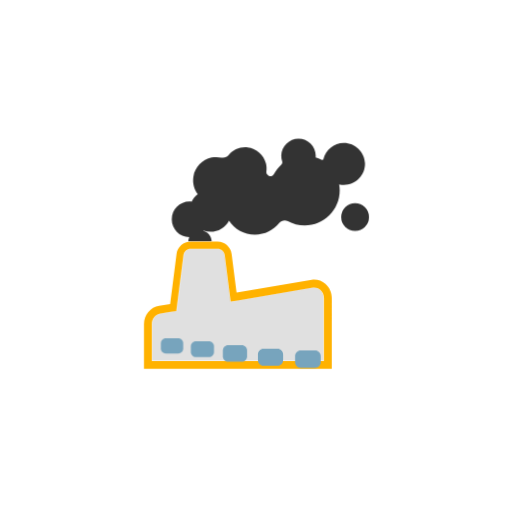
t = 0.00 s
t = 1.00 s: frame unchanged from t = 0.00 s, image omitted
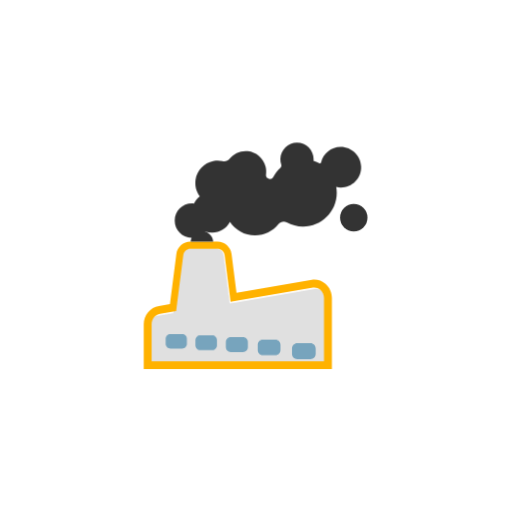
t = 1.13 s
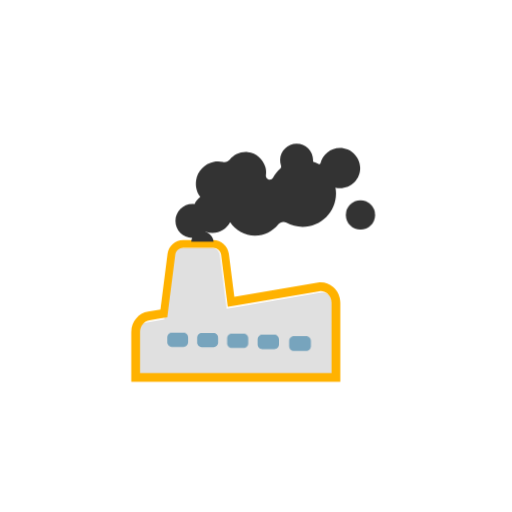
t = 1.25 s
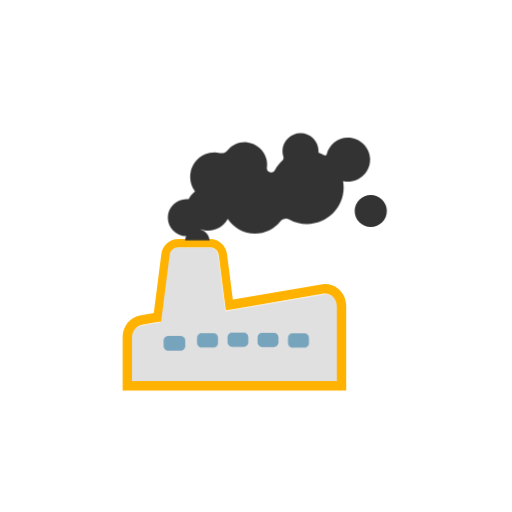
t = 1.38 s
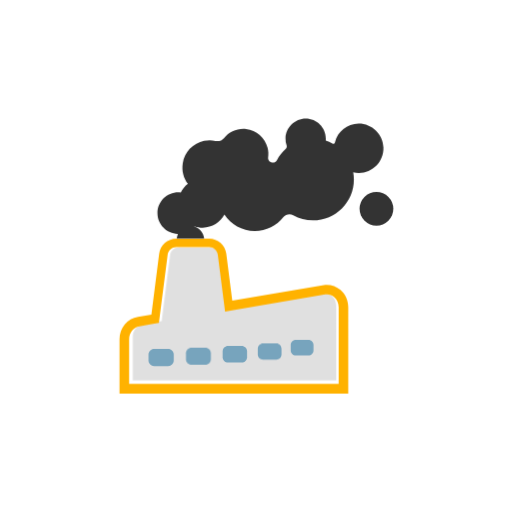
t = 1.63 s

The animated SVG that drew these frames (rendered in a browser with its animation timeline set to each time). Animation: 2 CSS @keyframes rules; one cycle of 2.00 s, repeats indefinitely.

<svg class="ldi-g1oc2g" width="200px"  height="200px"  xmlns="http://www.w3.org/2000/svg" xmlns:xlink="http://www.w3.org/1999/xlink" viewBox="0 0 100 100" preserveAspectRatio="xMidYMid" style="background: none;"><!--?xml version="1.0" encoding="utf-8"?--><!--Generator: Adobe Illustrator 21.0.0, SVG Export Plug-In . SVG Version: 6.00 Build 0)--><svg version="1.1" id="圖層_1" xmlns="http://www.w3.org/2000/svg" xmlns:xlink="http://www.w3.org/1999/xlink" x="0px" y="0px" viewBox="0 0 100 100" style="transform-origin: 50px 50px 0px;" xml:space="preserve"><g style="transform-origin: 50px 50px 0px;"><g style="transform-origin: 50px 50px 0px; transform: scale(0.6);"><g style="transform-origin: 50px 50px 0px;"><g><style type="text/css" class="ld ld-breath" style="transform-origin: 50px 50px 0px; animation-duration: 1s; animation-delay: -1s; animation-direction: normal;">.st0{fill:#666666;} .st1{fill:#EBB885;} .st2{fill:#E0E0E0;} .st3{fill:#A0C8D7;} .st4{fill:#66503A;} .st5{fill:#ABBD81;} .st6{fill:#A0C8D7;stroke:#333333;stroke-width:2;stroke-miterlimit:10;} .st7{fill:#FFFFFF;} .st8{fill:#66503A;stroke:#333333;stroke-width:2;stroke-miterlimit:10;} .st9{fill:#E0E0E0;stroke:#333333;stroke-width:2;stroke-miterlimit:10;} .st10{fill:#03AFF3;} .st11{fill:none;stroke:#333333;stroke-width:5;stroke-linecap:round;stroke-miterlimit:10;} .st12{fill:#8C6239;} .st13{fill:#F5E6C8;} .st14{fill:#333333;} .st15{fill:#F47E60;} .st16{fill:#E15B64;} .st17{fill:none;stroke:#000000;stroke-width:6;stroke-miterlimit:10;} .st18{fill:#4A3827;} .st19{fill:none;stroke:#666666;stroke-width:5.8262;stroke-linecap:round;stroke-miterlimit:10;} .st20{fill:#77A4BD;} .st21{fill:#F8B26A;} .st22{fill:#849B87;} .st23{fill:none;} .st24{fill:#FFFFFF;stroke:#000000;stroke-width:4;stroke-miterlimit:10;} .st25{fill:none;stroke:#849B87;stroke-width:4;stroke-miterlimit:10;} .st26{fill:none;stroke:#849B87;stroke-width:4.1718;stroke-miterlimit:10;} .st27{fill:#C33737;} .st28{fill:#FFDC6C;stroke:#FFFFFF;stroke-width:2.4393;stroke-miterlimit:10;} .st29{stroke:#000000;stroke-width:3;stroke-miterlimit:10;} .st30{stroke:#000000;stroke-width:3;stroke-linecap:round;stroke-linejoin:round;stroke-miterlimit:10;} .st31{fill:#E0E0E0;stroke:#000000;stroke-width:3;stroke-miterlimit:10;} .st32{fill:#735441;} .st33{fill:#C8DC96;} .st34{fill:#F5E6C8;stroke:#C33737;stroke-width:6;stroke-miterlimit:10;} .st35{fill:#F5E6C8;stroke:#000000;stroke-width:4.2393;stroke-miterlimit:10;} .st36{fill:#F5E169;} .st37{fill:#FFDC6C;} .st38{fill:none;stroke:#000000;stroke-width:5.1342;stroke-miterlimit:10;} .st39{fill:none;stroke:#000000;stroke-width:4.908;stroke-miterlimit:10;} .st40{fill:none;stroke:#000000;stroke-width:5.0371;stroke-miterlimit:10;} .st41{fill:none;stroke:#000000;stroke-width:5.4333;stroke-miterlimit:10;} .st42{fill:none;stroke:#333333;stroke-width:4.308;stroke-miterlimit:10;} .st43{fill:#F8B26A;stroke:#333333;stroke-width:3;stroke-miterlimit:10;} .st44{fill:#FFFF00;stroke:#333333;stroke-width:3;stroke-miterlimit:10;} .st45{fill:#F8B26A;stroke:#F47E60;stroke-width:2.326;stroke-miterlimit:10;} .st46{fill:#333333;stroke:#333333;stroke-width:3;stroke-miterlimit:10;} .st47{fill:#8A8A8A;} .st48{fill:none;stroke:#333333;stroke-width:3;stroke-linecap:round;stroke-linejoin:round;stroke-miterlimit:10;} .st49{fill:none;stroke:#333333;stroke-width:2;stroke-linecap:round;stroke-linejoin:round;stroke-miterlimit:10;} .st50{fill:#983733;} .st51{fill:#D50D01;} .st52{fill:#81C927;} .st53{fill:#C33737;stroke:#333333;stroke-width:2;stroke-miterlimit:10;} .st54{fill:#F5E6C8;stroke:#333333;stroke-width:2;stroke-miterlimit:10;} .st55{fill:#FFFFFF;stroke:#333333;stroke-width:4;stroke-miterlimit:10;} .st56{fill:none;stroke:#E15B64;stroke-width:3;stroke-miterlimit:10;} .st57{fill:#FFFFFF;stroke:#333333;stroke-width:6;stroke-linecap:round;stroke-miterlimit:10;}</style><g class="ld ld-breath" style="transform-origin: 50px 50px 0px; animation-duration: 1s; animation-delay: -0.95s; animation-direction: normal;"><path class="st2" d="M33.291,47.247h2.21c1.362,0,2.52,1.019,2.692,2.37l1.869,14.618l0.377,2.945l2.603-0.445l28.374-4.855 c0.984-0.147,1.957,0.149,2.736,0.823c0.881,0.762,1.386,1.901,1.386,3.126v23.705H10.788V75.66c0-1.988,1.359-3.685,3.197-3.954 l3.291-0.563l2.719-0.465l0.393-3.077l2.3-17.984c0.173-1.351,1.329-2.37,2.691-2.37H26.2H33.291z" fill="#e0e0e0" style="fill: rgb(224, 224, 224);"></path></g><g class="ld ld-breath" style="transform-origin: 50px 50px 0px; animation-duration: 1s; animation-delay: -0.9s; animation-direction: normal;"><path d="M76.092,60.459c-1.421-1.228-3.281-1.782-5.14-1.509l-28.287,4.84l-1.854-14.508c-0.341-2.663-2.623-4.672-5.308-4.673 H25.379c-2.685,0.001-4.967,2.01-5.307,4.673L17.67,68.067l-4.148,0.71c-3.25,0.473-5.701,3.433-5.701,6.884V92.5h70.682V65.828 C78.504,63.741,77.625,61.785,76.092,60.459z M75.537,89.533H10.788V75.66c0-1.988,1.359-3.685,3.197-3.954l3.291-0.563l2.719-0.465 l0.393-3.077l2.3-17.984c0.173-1.351,1.329-2.37,2.691-2.37H26.2h7.09h2.21c1.362,0,2.52,1.019,2.692,2.37l1.869,14.618l0.377,2.945 l2.603-0.445l28.374-4.855c0.984-0.147,1.957,0.149,2.736,0.823c0.881,0.762,1.386,1.901,1.386,3.126V89.533z" fill="#ffb200" style="fill: rgb(255, 178, 0);"></path></g><g class="ld ld-breath" style="transform-origin: 50px 50px 0px; animation-duration: 1s; animation-delay: -0.85s; animation-direction: normal;"><circle id="XMLID_722_" class="st0" cx="86.994" cy="35.481" r="5.185" fill="#333333" style="fill: rgb(51, 51, 51);"></circle></g><g class="ld ld-breath" style="transform-origin: 50px 50px 0px; animation-duration: 1s; animation-delay: -0.8s; animation-direction: normal;"><path class="st23" d="M22.689,49.617l-2.3,17.984l-0.393,3.077l-2.719,0.465l-3.291,0.563c-1.839,0.268-3.197,1.965-3.197,3.954 v13.873h64.749V65.828c0-1.225-0.505-2.364-1.386-3.126c-0.779-0.674-1.752-0.97-2.736-0.823l-28.374,4.855l-2.603,0.445 l-0.377-2.945l-1.869-14.618c-0.173-1.351-1.33-2.37-2.692-2.37h-2.21H26.2h-0.819C24.019,47.247,22.862,48.266,22.689,49.617z"></path></g><g class="ld ld-breath" style="transform-origin: 50px 50px 0px; animation-duration: 1s; animation-delay: -0.75s; animation-direction: normal;"><path class="st0" d="M33.956,44.609c-0.134-1.799-1.38-3.276-3.059-3.759c0.018-0.022,0.036-0.045,0.054-0.068 c0.805,0.291,1.669,0.458,2.574,0.458c2.906,0,5.427-1.638,6.698-4.039c2.011,3.06,5.469,5.083,9.405,5.083 c3.557,0,6.723-1.654,8.783-4.233c0.761-0.952,2.059-1.24,3.127-0.652c1.807,0.995,3.881,1.562,6.09,1.562 c6.991,0,12.658-5.667,12.658-12.658c0-0.754-0.078-1.488-0.204-2.205c0.556,0.129,1.133,0.204,1.729,0.204 c4.291,0,7.754-3.543,7.623-7.863c-0.123-4.08-3.606-7.424-7.688-7.39c-3.559,0.03-6.528,2.5-7.336,5.817 c-0.081,0.333-0.469,0.474-0.77,0.31c-0.654-0.356-1.341-0.657-2.059-0.893c0.016-0.18,0.028-0.36,0.028-0.544 c0-3.449-2.798-6.244-6.248-6.24c-3.312,0.004-6.136,2.755-6.229,6.065c-0.022,0.771,0.101,1.509,0.338,2.194 c0.144,0.417-0.002,0.868-0.329,1.164c-1.082,0.98-1.992,2.144-2.683,3.444c-0.344,0.648-1.128,0.94-1.786,0.614 c-0.051-0.025-0.102-0.05-0.154-0.075c-0.559-0.266-0.856-0.861-0.768-1.474c0.134-0.929,0.101-1.911-0.156-2.927 c-0.787-3.111-3.468-5.493-6.659-5.828c-2.743-0.288-5.227,0.864-6.803,2.789c-0.653,0.797-1.677,1.152-2.684,0.929 c-1.104-0.244-2.29-0.271-3.516-0.021c-3.385,0.691-6.059,3.487-6.592,6.9c-0.376,2.406,0.282,4.646,1.581,6.378 c-0.928,0.712-1.684,1.632-2.202,2.693c-0.254-0.03-0.51-0.051-0.772-0.051c-3.556,0-6.438,2.882-6.438,6.438 c0,3.525,2.833,6.384,6.346,6.433c-0.203,0.446-0.333,0.93-0.372,1.441h-0.103c0,0-0.001,0-0.001,0h10.123l-0.001,0H33.956z" fill="#333333" style="fill: rgb(51, 51, 51);"></path></g><g class="ld ld-breath" style="transform-origin: 50px 50px 0px; animation-duration: 1s; animation-delay: -0.7s; animation-direction: normal;"><path class="st20" d="M22.602,84.354h-4.403c-0.959,0-1.736-0.777-1.736-1.736v-1.861c0-0.959,0.777-1.736,1.736-1.736h4.403 c0.959,0,1.736,0.777,1.736,1.736v1.861C24.338,83.576,23.561,84.354,22.602,84.354z" fill="rgb(119, 164, 189)" style="fill: rgb(119, 164, 189);"></path></g><g class="ld ld-breath" style="transform-origin: 50px 50px 0px; animation-duration: 1s; animation-delay: -0.65s; animation-direction: normal;"><path class="st20" d="M33.983,84.354H29.58c-0.959,0-1.736-0.777-1.736-1.736v-1.861c0-0.959,0.777-1.736,1.736-1.736h4.403 c0.959,0,1.736,0.777,1.736,1.736v1.861C35.719,83.576,34.942,84.354,33.983,84.354z" fill="rgb(119, 164, 189)" style="fill: rgb(119, 164, 189);"></path></g><g class="ld ld-breath" style="transform-origin: 50px 50px 0px; animation-duration: 1s; animation-delay: -0.6s; animation-direction: normal;"><path class="st20" d="M45.364,84.354h-4.403c-0.959,0-1.736-0.777-1.736-1.736v-1.861c0-0.959,0.777-1.736,1.736-1.736h4.403 c0.959,0,1.736,0.777,1.736,1.736v1.861C47.1,83.576,46.323,84.354,45.364,84.354z" fill="rgb(119, 164, 189)" style="fill: rgb(119, 164, 189);"></path></g><g class="ld ld-breath" style="transform-origin: 50px 50px 0px; animation-duration: 1s; animation-delay: -0.55s; animation-direction: normal;"><path class="st20" d="M56.745,84.354h-4.403c-0.959,0-1.736-0.777-1.736-1.736v-1.861c0-0.959,0.777-1.736,1.736-1.736h4.403 c0.959,0,1.736,0.777,1.736,1.736v1.861C58.482,83.576,57.704,84.354,56.745,84.354z" fill="rgb(119, 164, 189)" style="fill: rgb(119, 164, 189);"></path></g><g class="ld ld-breath" style="transform-origin: 50px 50px 0px; animation-duration: 1s; animation-delay: -0.5s; animation-direction: normal;"><path class="st20" d="M68.126,84.354h-4.403c-0.959,0-1.736-0.777-1.736-1.736v-1.861c0-0.959,0.777-1.736,1.736-1.736h4.403 c0.959,0,1.736,0.777,1.736,1.736v1.861C69.863,83.576,69.085,84.354,68.126,84.354z" fill="rgb(119, 164, 189)" style="fill: rgb(119, 164, 189);"></path></g><metadata xmlns:d="https://loading.io/stock/" class="ld ld-breath" style="transform-origin: 50px 50px 0px; animation-duration: 1s; animation-delay: -0.45s; animation-direction: normal;">
<d:name class="ld ld-breath" style="transform-origin: 50px 50px 0px; animation-duration: 1s; animation-delay: -0.4s; animation-direction: normal;">industry</d:name>
<d:tags class="ld ld-breath" style="transform-origin: 50px 50px 0px; animation-duration: 1s; animation-delay: -0.35s; animation-direction: normal;">factory,workshop,chimney,smoke,waste,manufacture,industry,business</d:tags>
<d:license class="ld ld-breath" style="transform-origin: 50px 50px 0px; animation-duration: 1s; animation-delay: -0.3s; animation-direction: normal;">rf</d:license>
<d:slug class="ld ld-breath" style="transform-origin: 50px 50px 0px; animation-duration: 1s; animation-delay: -0.25s; animation-direction: normal;">g1oc2g</d:slug>
</metadata></g></g></g></g><style type="text/css" class="ld ld-breath" style="transform-origin: 50px 50px 0px; animation-duration: 1s; animation-delay: -0.2s; animation-direction: normal;">path,ellipse,circle,rect,polygon,polyline,line { stroke-width: 0; }@keyframes ld-breath {
  0% {
    -webkit-transform: scale(0.86);
    transform: scale(0.86);
  }
  50% {
    -webkit-transform: scale(1.06);
    transform: scale(1.06);
  }
  100% {
    -webkit-transform: scale(0.86);
    transform: scale(0.86);
  }
}
@-webkit-keyframes ld-breath {
  0% {
    -webkit-transform: scale(0.86);
    transform: scale(0.86);
  }
  50% {
    -webkit-transform: scale(1.06);
    transform: scale(1.06);
  }
  100% {
    -webkit-transform: scale(0.86);
    transform: scale(0.86);
  }
}
.ld.ld-breath {
  -webkit-animation: ld-breath 1s infinite;
  animation: ld-breath 1s infinite;
}
</style></svg></svg>
